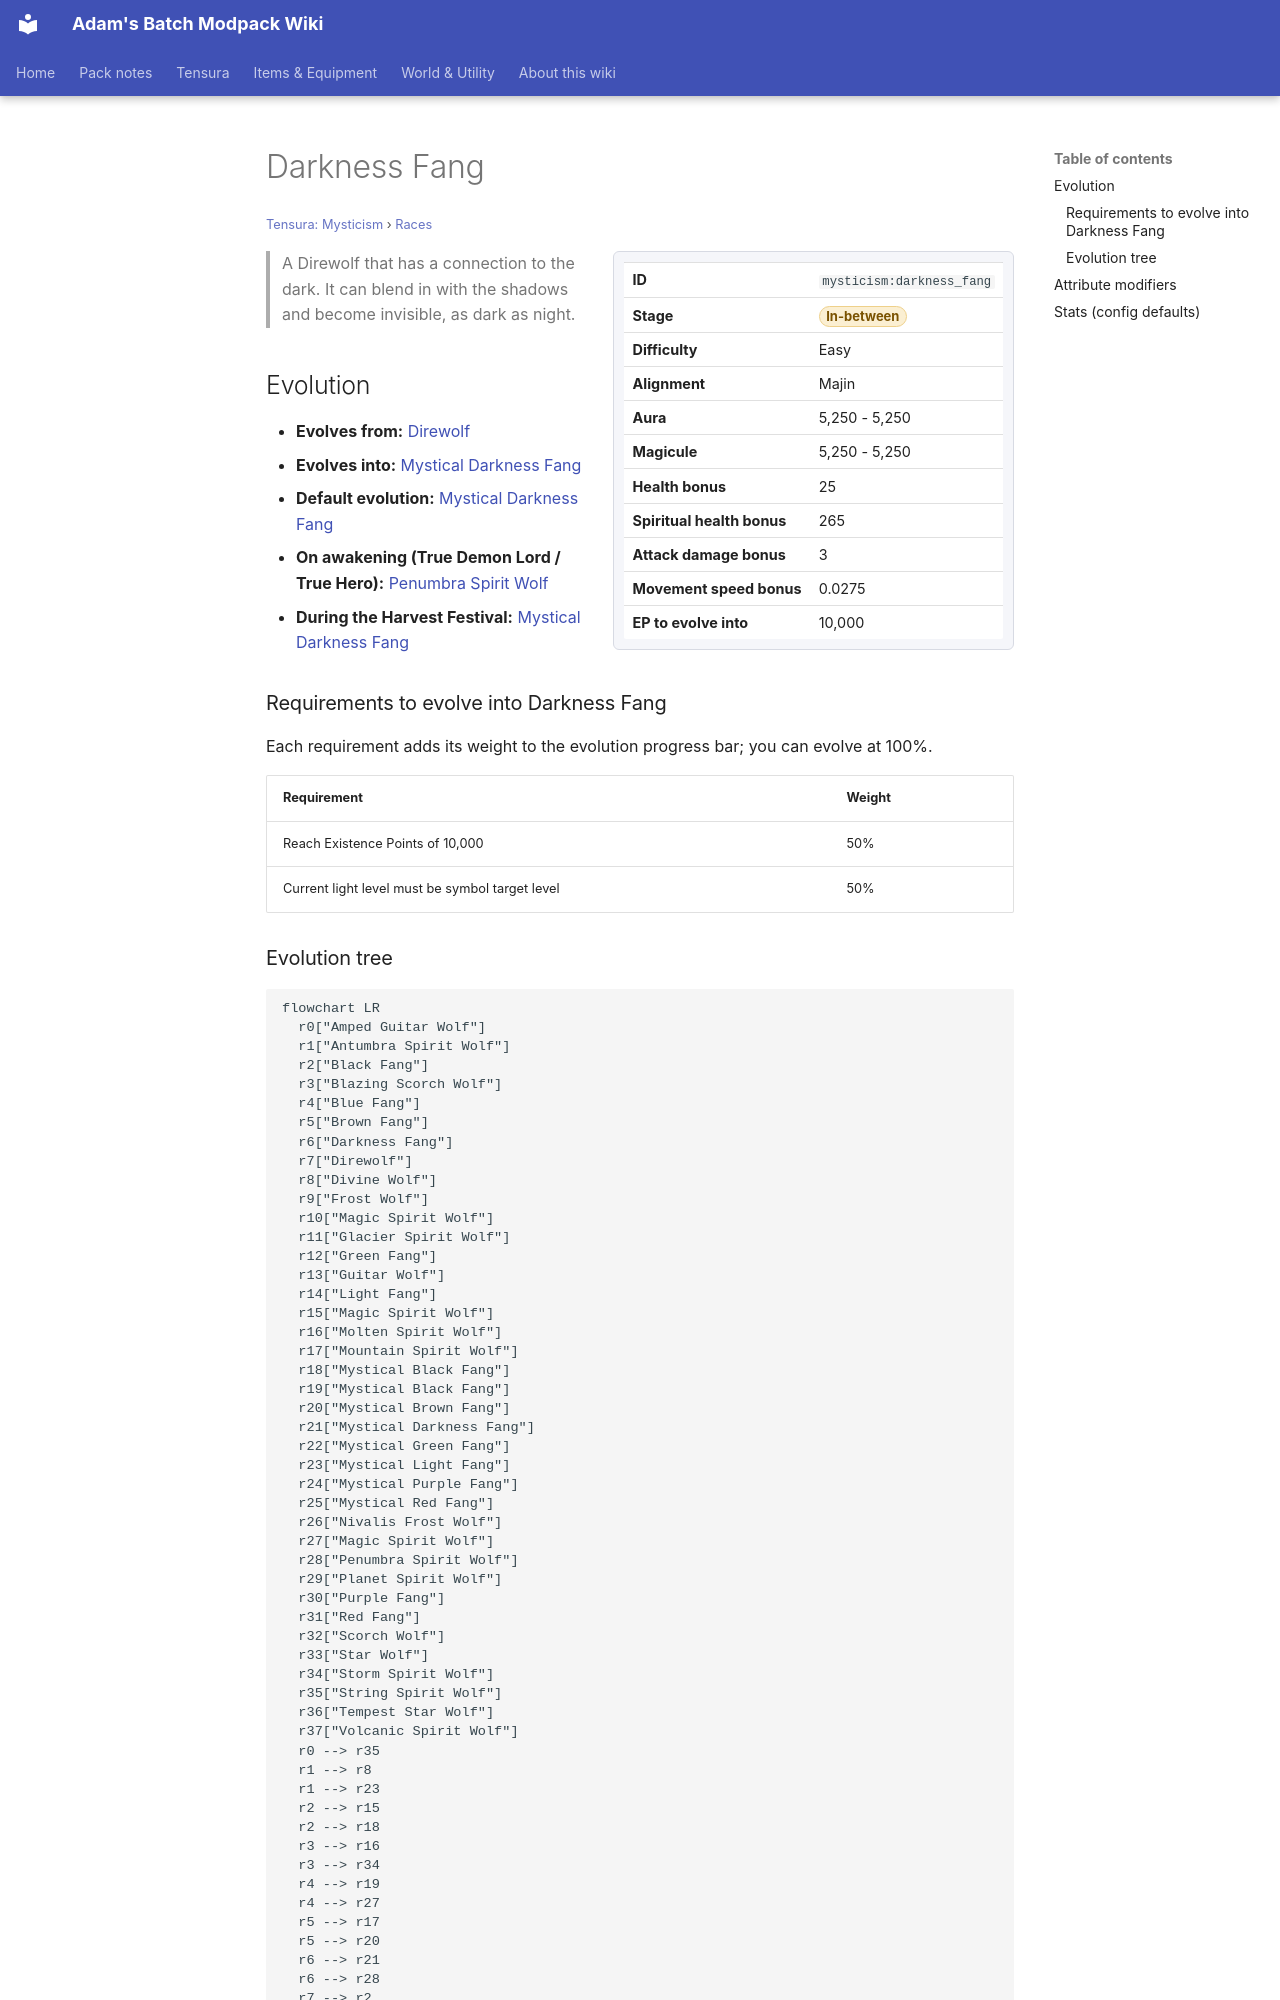

repository: Proteus-Nell/Adams-Batch-MC-Modpack-Wiki · page: tensura-mysticism/races/darkness-fang/index.html · generator: mkdocs

# Darkness Fang

<small>[Tensura: Mysticism](../index.md) &rsaquo; [Races](index.md)</small>

<div class="infobox" markdown>

| | |
|---|---|
| **ID** | `mysticism:darkness_fang` |
| **Stage** | <span class="stage stage-in-between">In-between</span> |
| **Difficulty** | Easy |
| **Alignment** | Majin |
| **Aura** | 5,250 - 5,250 |
| **Magicule** | 5,250 - 5,250 |
| **Health bonus** | 25 |
| **Spiritual health bonus** | 265 |
| **Attack damage bonus** | 3 |
| **Movement speed bonus** | 0.0275 |
| **EP to evolve into** | 10,000 |

</div>

> A Direwolf that has a connection to the dark. It can blend in with the shadows and become invisible, as dark as night.

## Evolution

- **Evolves from:** [Direwolf](direwolf.md)
- **Evolves into:** [Mystical Darkness Fang](mystical-darkness-fang.md)
- **Default evolution:** [Mystical Darkness Fang](mystical-darkness-fang.md)
- **On awakening (True Demon Lord / True Hero):** [Penumbra Spirit Wolf](penumbra-spirit-wolf.md)
- **During the Harvest Festival:** [Mystical Darkness Fang](mystical-darkness-fang.md)

### Requirements to evolve into Darkness Fang

Each requirement adds its weight to the evolution progress bar; you can evolve at 100%.

| Requirement | Weight |
|---|---|
| Reach Existence Points of 10,000 | 50% |
| Current light level must be symbol target level | 50% |
